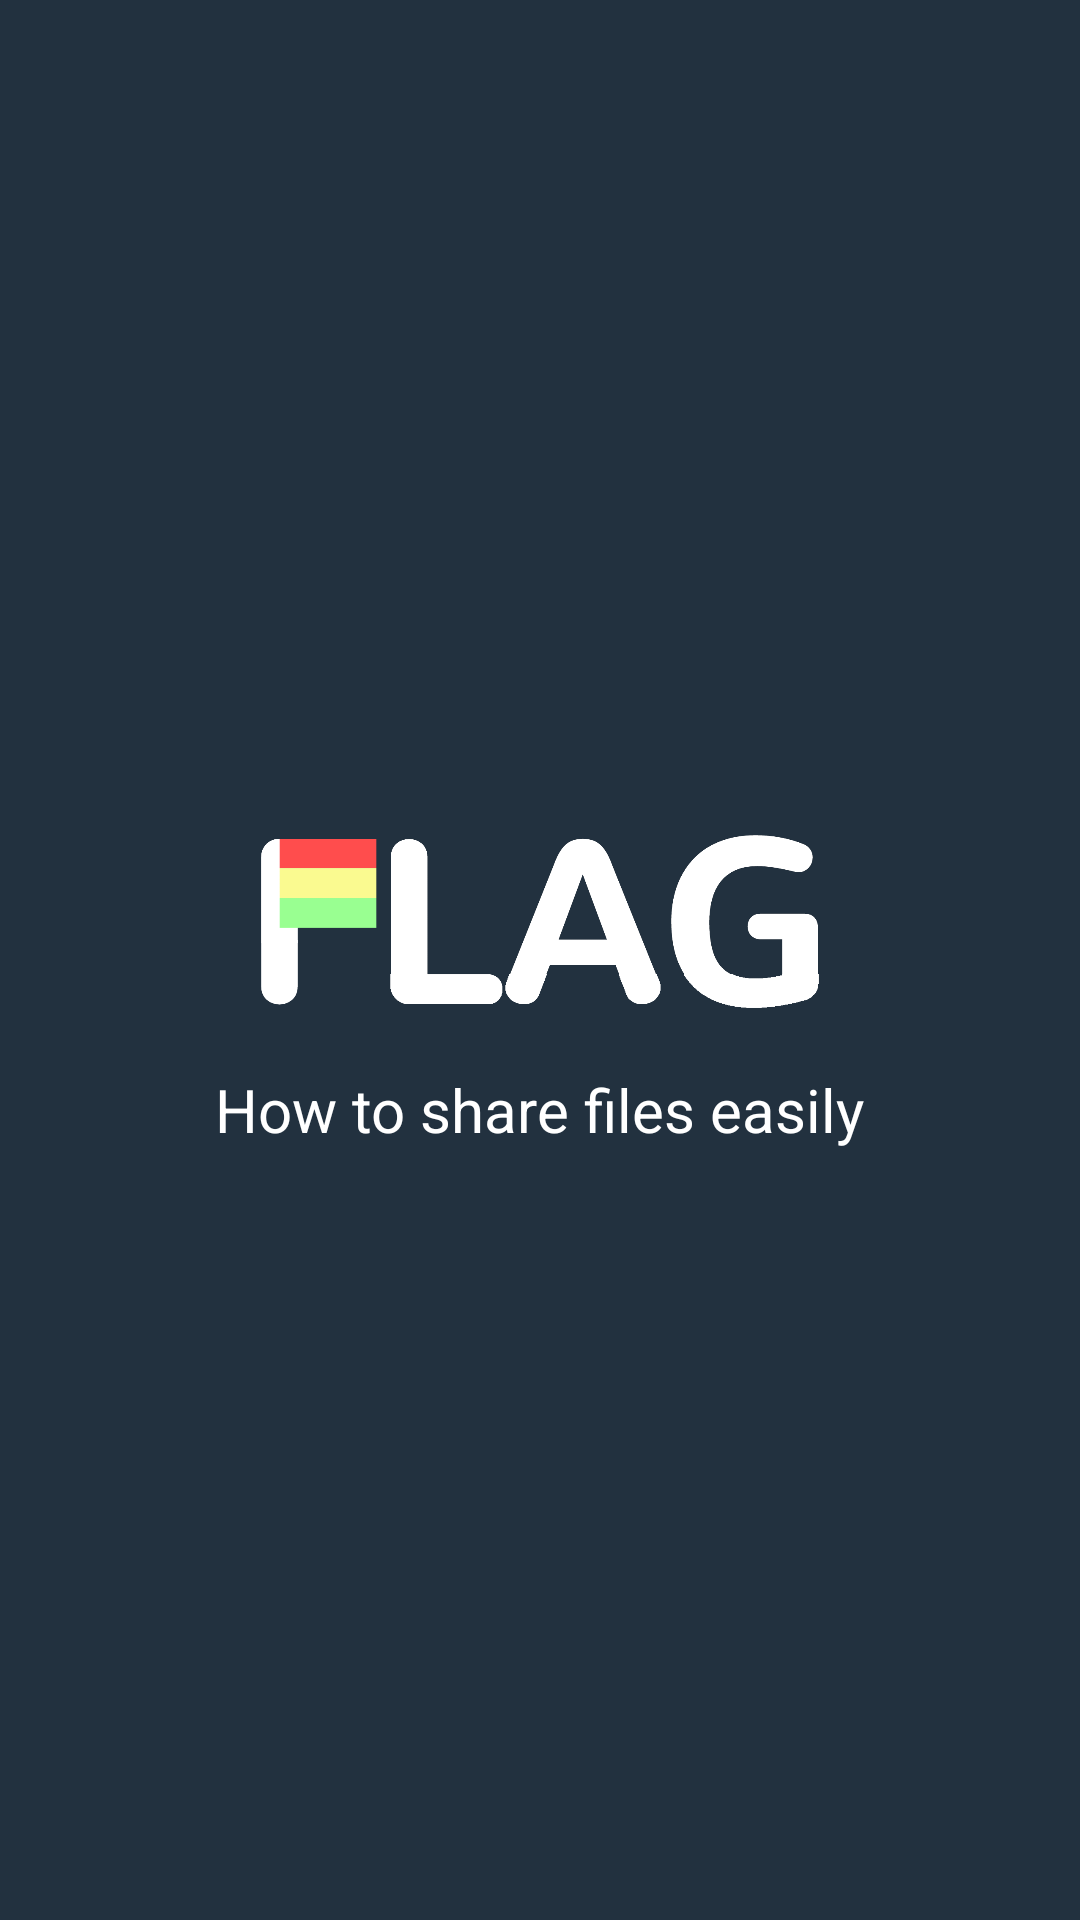

Here is an Android app screen rendered from its layout file. Give the layout XML and the strings, colors and styles it references.
<!-- AndroidManifest.xml: activity theme FullScreen -->
<!-- res/layout/activity_splash.xml -->
<?xml version="1.0" encoding="utf-8"?>
<RelativeLayout xmlns:android="http://schemas.android.com/apk/res/android"
    xmlns:tools="http://schemas.android.com/tools" android:layout_width="match_parent"
    android:layout_height="match_parent" android:paddingLeft="@dimen/activity_horizontal_margin"
    android:paddingRight="@dimen/activity_horizontal_margin"
    android:paddingTop="@dimen/activity_vertical_margin"
    android:paddingBottom="@dimen/activity_vertical_margin"
    android:background="@color/colorPrimary"
    tools:context="com.corcow.hw.flagproject.activity.SplashActivity">


    <LinearLayout
        android:orientation="vertical"
        android:layout_width="wrap_content"
        android:layout_height="wrap_content"
        android:gravity="center"
        android:layout_centerVertical="true"
        android:layout_centerHorizontal="true" >

        <ImageView
            android:layout_width="200dp"
            android:layout_height="100dp"
            android:src="@drawable/icon_logo"
            android:id="@+id/imageView"/>

        <TextView
            android:layout_width="wrap_content"
            android:layout_height="wrap_content"
            android:text="How to share files easily"
            android:id="@+id/desc"
            android:textColor="@color/colorWhite"
            android:textSize="20sp" />
    </LinearLayout>

</RelativeLayout>
<!-- resources referenced by this layout -->
<resources>
  <color name="colorPrimary">#22313F</color>
  <color name="colorWhite">#FFFFFF</color>
  <dimen name="activity_horizontal_margin">16dp</dimen>
  <dimen name="activity_vertical_margin">16dp</dimen>
  <!-- drawable icon_logo: png bitmap (drawable-xxxhdpi, 37281 bytes) -->
  <style name="FullScreen" parent="Theme.AppCompat.Light.DarkActionBar">
          
          <item name="colorPrimary">@color/colorPrimary</item>
          <item name="colorPrimaryDark">@color/colorPrimaryDark</item>
          <item name="colorAccent">@color/colorAccent</item>
          <item name="windowNoTitle">true</item>
          <item name="windowActionBar">false</item>
          <item name="android:windowFullscreen">true</item>
      </style>
  <color name="colorPrimaryDark">#000000</color>
  <color name="colorAccent">#26A65B</color>
</resources>
